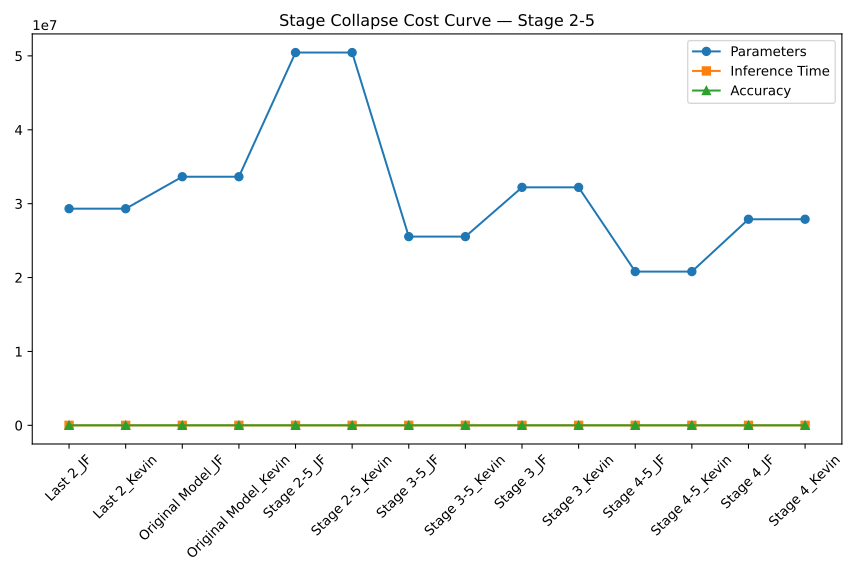

The data file committed next to this chart (first rows):
Model, Params, Time, Accuracy
Last 2_JF, 29319754, 0.02587, 70.78
Last 2_Kevin, 29319754, 0.02518, 70.15
Original Model_JF, 33646666, 0.03224, 64.51
Original Model_Kevin, 33646666, 0.02888, 57.4
Stage 2-5_JF, 50448970, 0.01188, 38.6
Stage 2-5_Kevin, 50448970, 0.01119, 38.77
Stage 3-5_JF, 25538890, 0.0203, 48.51
Stage 3-5_Kevin, 25538890, 0.02029, 49.08
Stage 3_JF, 32207434, 4.663, 55.42
Stage 3_Kevin, 32207434, 0.02823, 52.81
Stage 4-5_JF, 20810314, 0.01877, 67.88
Stage 4-5_Kevin, 20810314, 0.02439, 66.74
Stage 4_JF, 27892810, 0.02439, 67.18
Stage 4_Kevin, 27892810, 0.02436, 66.31
